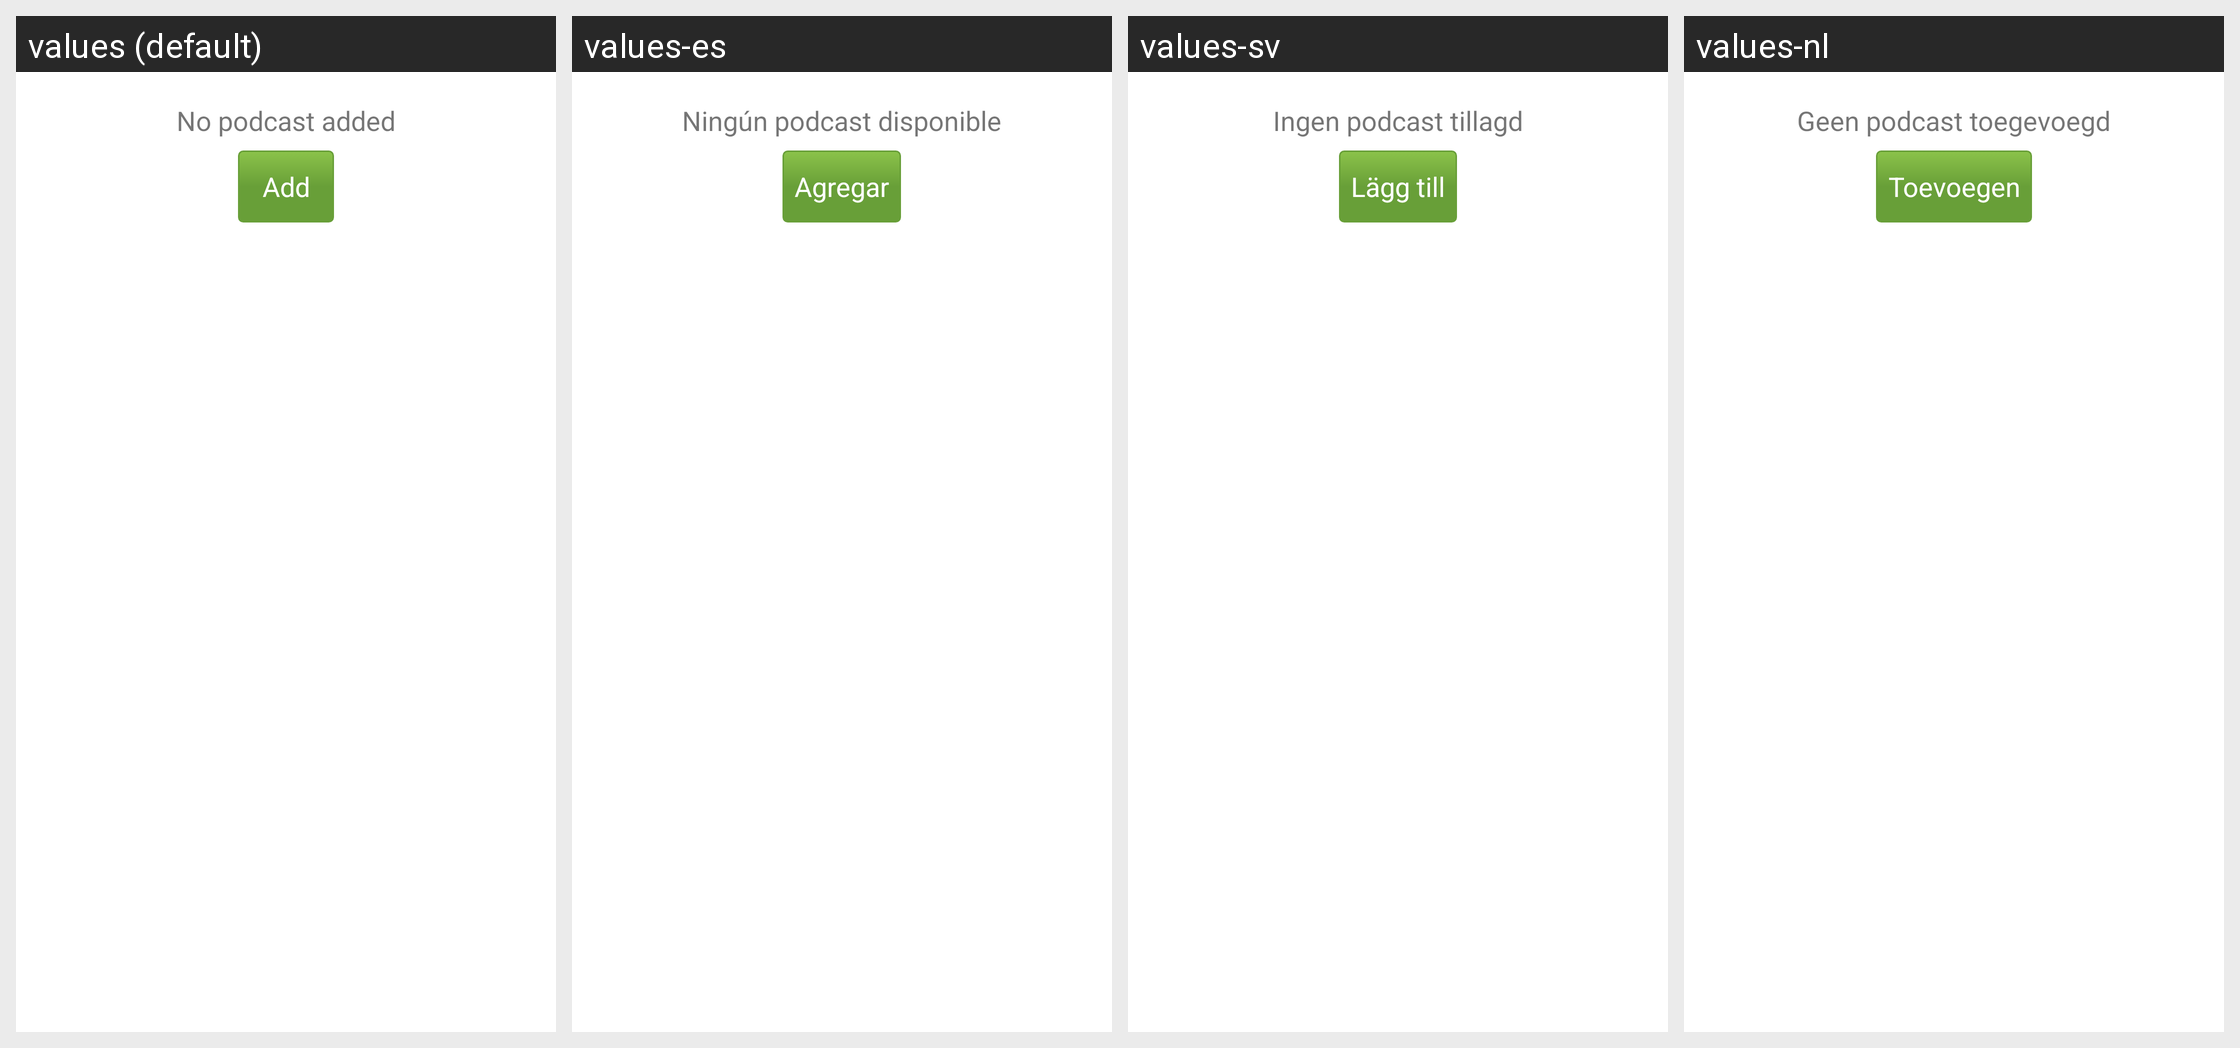

Locale-by-locale string values for the Android screen shown in this grid:
Android screen res/layout/podcast_list_empty.xml rendered under 4 locales, left to right: values (default), values-es, values-sv, values-nl. Device: Nexus 5 (rendered at 1080×1920; each locale shown at half size, 540×960, under a caption strip naming it); theme AppTheme.
Other locales in the repository, not shown: values-cs, values-de, values-fr, values-it, values-pt, values-ru, values-tr, values-uk.
Strings drawn on this screen, with the default value and each locale's value (text and hints the layout hard-codes, and strings that could not be matched under every locale, appear in the picture but are not listed):

podcast_none
  values: No podcast added
  values-es: Ningún podcast disponible
  values-sv: Ingen podcast tillagd
  values-nl: Geen podcast toegevoegd

podcast_add_button
  values: Add
  values-es: Agregar
  values-sv: Lägg till
  values-nl: Toevoegen
